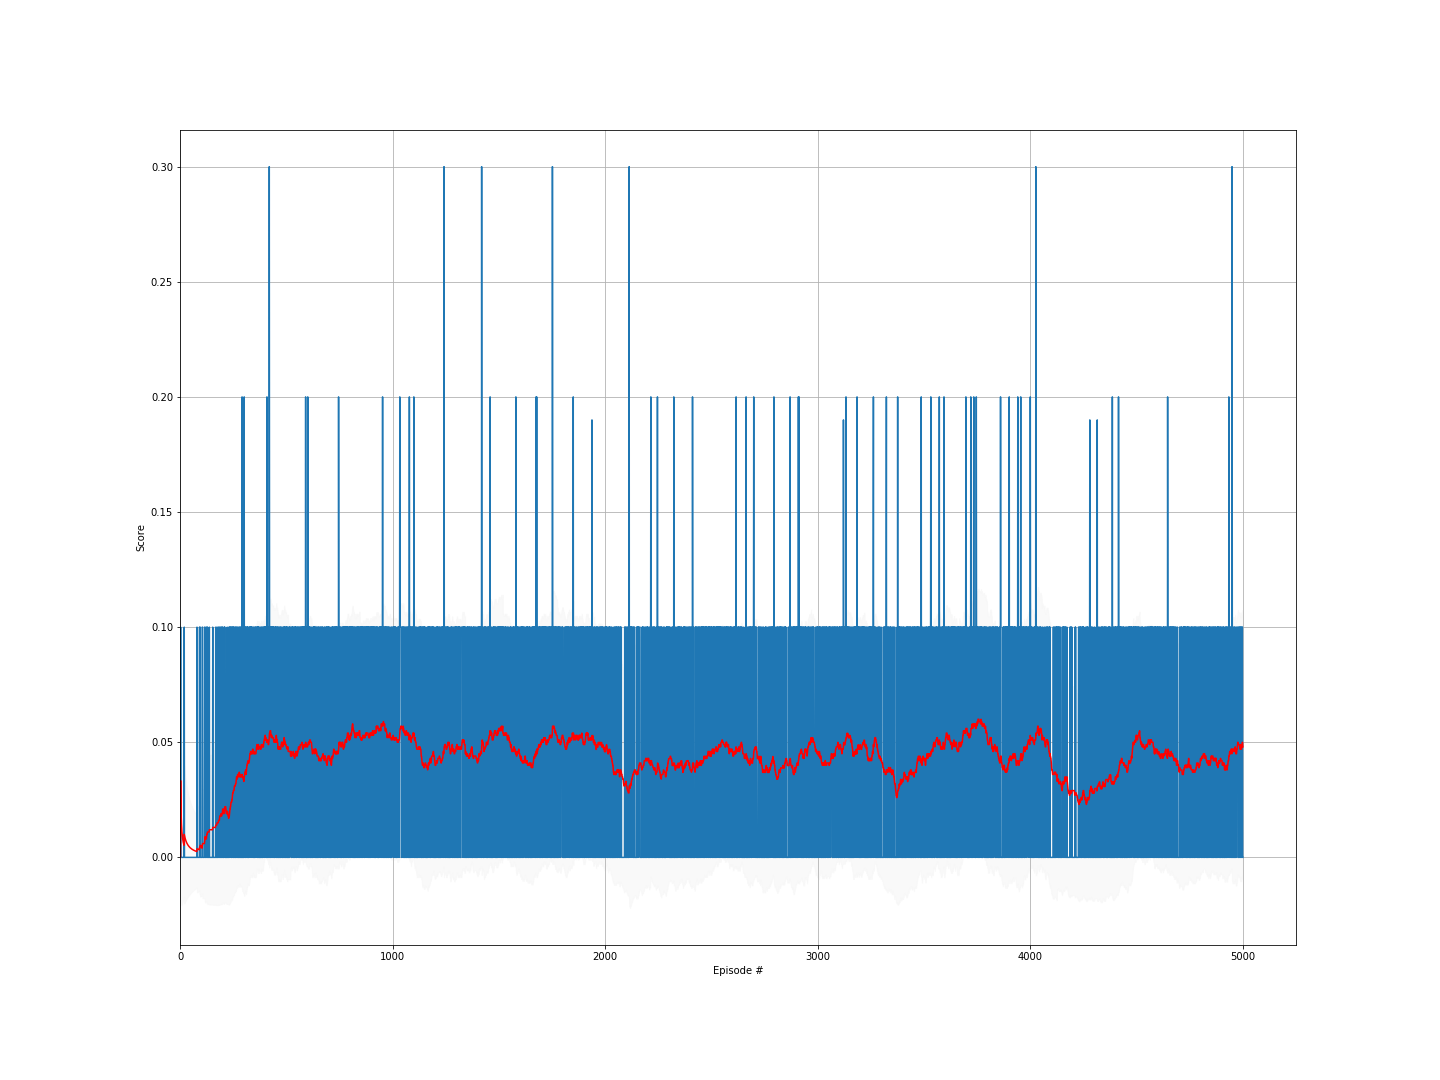

Data behind this chart, as committed beside it:
episode, score, ma, std
0, 0.0, 0.0, 0.0
1, 0.0, 0.0, 0.0
2, 0.1, 0.03333, 0.04714
3, 0.0, 0.025, 0.0433
4, 0.0, 0.02, 0.04
5, 0.0, 0.01667, 0.03727
6, 0.0, 0.01429, 0.03499
7, 0.0, 0.0125, 0.03307
8, 0.0, 0.01111, 0.03143
9, 0.0, 0.01, 0.03
10, 0.0, 0.009091, 0.02875
11, 0.0, 0.008333, 0.02764
12, 0.0, 0.007692, 0.02665
13, 0.0, 0.007143, 0.02575
14, 0.0, 0.006667, 0.02494
15, 0.0, 0.00625, 0.02421
16, 0.0, 0.005882, 0.02353
17, 0.0, 0.005556, 0.02291
18, 0.0, 0.005263, 0.02233
19, 0.1, 0.01, 0.03
20, 0.0, 0.009524, 0.02935
21, 0.0, 0.009091, 0.02875
22, 0.0, 0.008696, 0.02818
23, 0.0, 0.008333, 0.02764
24, 0.0, 0.008, 0.02713
25, 0.0, 0.007692, 0.02665
26, 0.0, 0.007407, 0.02619
27, 0.0, 0.007143, 0.02575
28, 0.0, 0.006897, 0.02534
29, 0.0, 0.006667, 0.02494
30, 0.0, 0.006452, 0.02457
31, 0.0, 0.00625, 0.02421
32, 0.0, 0.006061, 0.02386
33, 0.0, 0.005882, 0.02353
34, 0.0, 0.005714, 0.02321
35, 0.0, 0.005556, 0.02291
36, 0.0, 0.005405, 0.02261
37, 0.0, 0.005263, 0.02233
38, 0.0, 0.005128, 0.02206
39, 0.0, 0.005, 0.02179
40, 0.0, 0.004878, 0.02154
41, 0.0, 0.004762, 0.0213
42, 0.0, 0.004651, 0.02106
43, 0.0, 0.004545, 0.02083
44, 0.0, 0.004444, 0.02061
45, 0.0, 0.004348, 0.02039
46, 0.0, 0.004255, 0.02018
47, 0.0, 0.004167, 0.01998
48, 0.0, 0.004082, 0.01979
49, 0.0, 0.004, 0.0196
50, 0.0, 0.003922, 0.01941
51, 0.0, 0.003846, 0.01923
52, 0.0, 0.003774, 0.01906
53, 0.0, 0.003704, 0.01889
54, 0.0, 0.003636, 0.01872
55, 0.0, 0.003571, 0.01856
56, 0.0, 0.003509, 0.0184
57, 0.0, 0.003448, 0.01825
58, 0.0, 0.00339, 0.0181
59, 0.0, 0.003333, 0.01795
... 4,940 more rows
